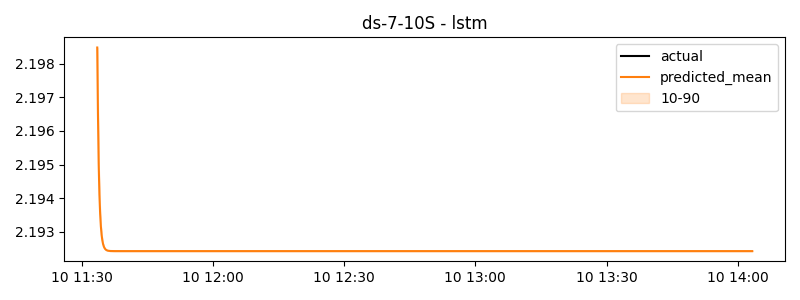

The data file committed next to this chart (first rows):
timestamp, actual, predicted
2024-06-10 11:33:30, 1.972, 2.198
2024-06-10 11:33:40, 1.973, 2.196
2024-06-10 11:33:50, 1.973, 2.195
2024-06-10 11:34:00, 2.032, 2.194
2024-06-10 11:34:10, 2.027, 2.194
2024-06-10 11:34:20, 2.022, 2.193
2024-06-10 11:34:30, 2.01, 2.193
2024-06-10 11:34:40, 2.01, 2.193
2024-06-10 11:34:50, 2.01, 2.193
2024-06-10 11:35:00, 1.958, 2.193
2024-06-10 11:35:10, 1.955, 2.193
2024-06-10 11:35:20, 1.953, 2.192
2024-06-10 11:35:30, 1.96, 2.192
2024-06-10 11:35:40, 1.961, 2.192
2024-06-10 11:35:50, 1.962, 2.192
2024-06-10 11:36:00, 1.99, 2.192
2024-06-10 11:36:10, 1.969, 2.192
2024-06-10 11:36:20, 1.948, 2.192
2024-06-10 11:36:30, 1.953, 2.192
2024-06-10 11:36:40, 1.971, 2.192
2024-06-10 11:36:50, 1.988, 2.192
2024-06-10 11:37:00, 1.989, 2.192
2024-06-10 11:37:10, 1.989, 2.192
2024-06-10 11:37:20, 1.989, 2.192
2024-06-10 11:37:30, 1.991, 2.192
2024-06-10 11:37:40, 1.987, 2.192
2024-06-10 11:37:50, 1.983, 2.192
2024-06-10 11:38:00, 1.985, 2.192
2024-06-10 11:38:10, 1.982, 2.192
2024-06-10 11:38:20, 1.979, 2.192
2024-06-10 11:38:30, 1.978, 2.192
2024-06-10 11:38:40, 1.967, 2.192
2024-06-10 11:38:50, 1.955, 2.192
2024-06-10 11:39:00, 1.955, 2.192
2024-06-10 11:39:10, 1.974, 2.192
2024-06-10 11:39:20, 1.993, 2.192
2024-06-10 11:39:30, 2.007, 2.192
2024-06-10 11:39:40, 1.999, 2.192
2024-06-10 11:39:50, 1.99, 2.192
2024-06-10 11:40:00, 1.991, 2.192
2024-06-10 11:40:10, 2.003, 2.192
2024-06-10 11:40:20, 2.014, 2.192
2024-06-10 11:40:30, 2.014, 2.192
2024-06-10 11:40:40, 2.016, 2.192
2024-06-10 11:40:50, 2.018, 2.192
2024-06-10 11:41:00, 2.019, 2.192
2024-06-10 11:41:10, 2.019, 2.192
2024-06-10 11:41:20, 2.019, 2.192
2024-06-10 11:41:30, 2.02, 2.192
2024-06-10 11:41:40, 2.013, 2.192
2024-06-10 11:41:50, 2.005, 2.192
2024-06-10 11:42:00, 2.006, 2.192
2024-06-10 11:42:10, 2.006, 2.192
2024-06-10 11:42:20, 2.006, 2.192
2024-06-10 11:42:30, 2.01, 2.192
2024-06-10 11:42:40, 2.01, 2.192
2024-06-10 11:42:50, 2.01, 2.192
2024-06-10 11:43:00, 2.027, 2.192
2024-06-10 11:43:10, 2.021, 2.192
2024-06-10 11:43:20, 2.016, 2.192
... 840 more rows
